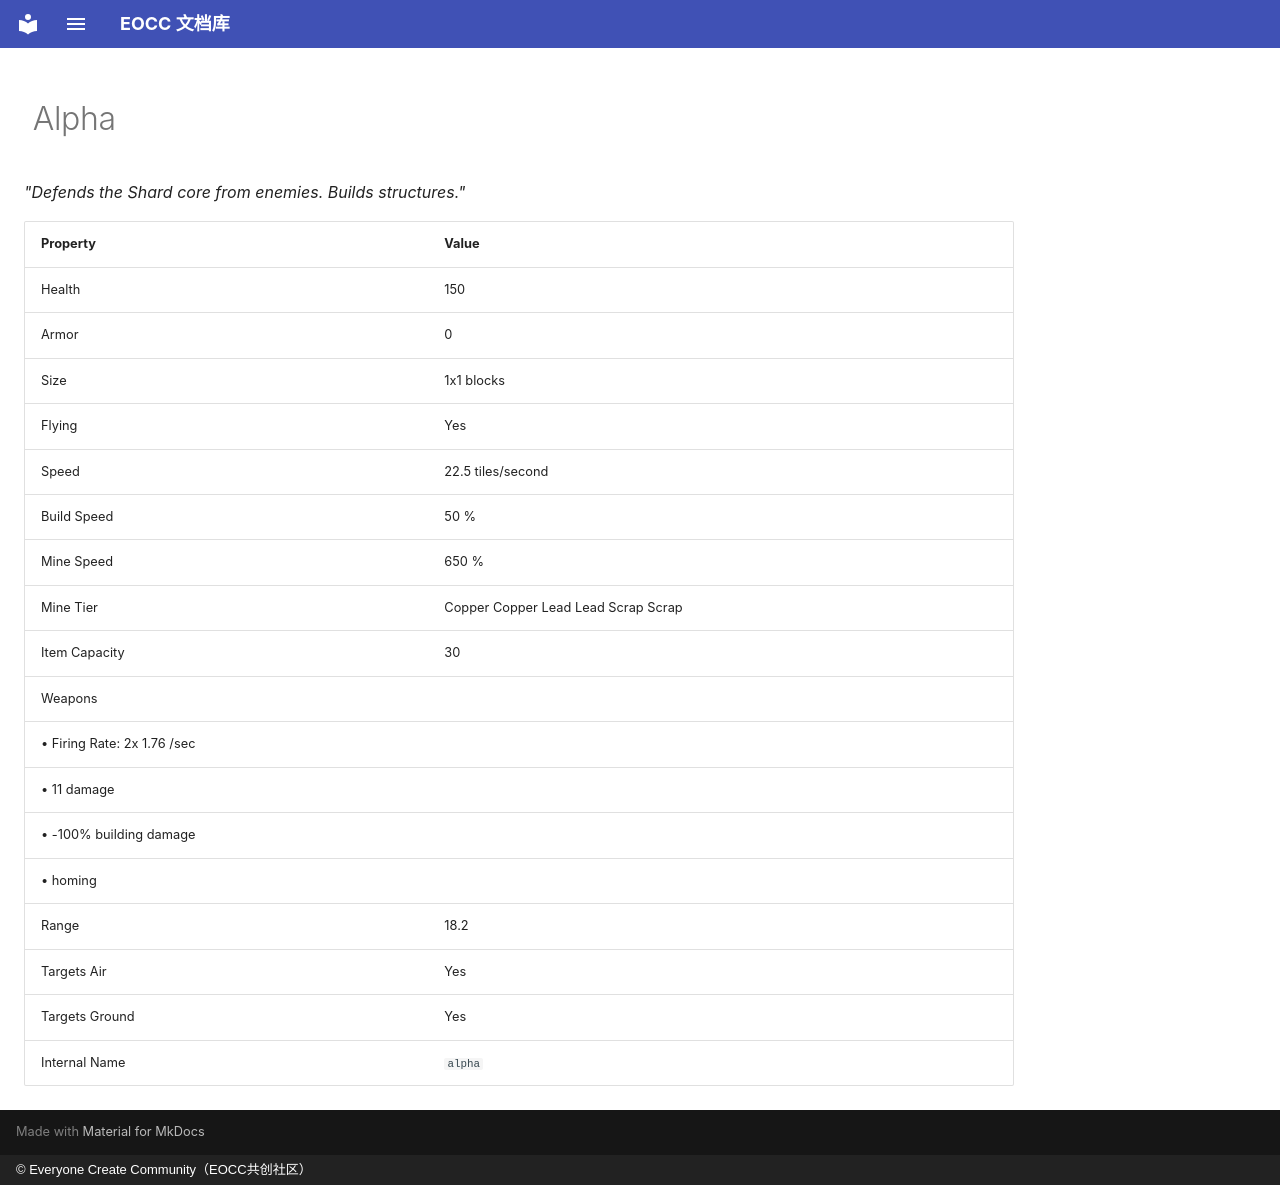

repository: eoccc/eoccc.github.io · page: wiki/mindustry/en/content/units/35-alpha/index.html · generator: mkdocs · copyright: © Everyone Create Community（EOCC共创社区）

# <img src="../../../../../../ext/img/mindustry/unit-alpha-ui.png" alt=""> Alpha

*"Defends the Shard core from enemies. Builds structures."*

| Property | Value |
|---|---|
| Health | 150 |
| Armor | 0 |
| Size | 1x1  blocks |
| Flying | Yes |
| Speed | 22.5  tiles/second |
| Build Speed | 50 % |
| Mine Speed | 650 % |
| Mine Tier | Copper Copper  Lead Lead  Scrap Scrap |
| Item Capacity | 30 |
| Weapons | <img src="../../../../../../ext/img/mindustry/small-basic-weapon.png" alt="">
 • Firing Rate: 2x 1.76 /sec
 • 11 damage
 • -100% building damage
 • homing |
| Range | 18.2 |
| Targets Air | Yes |
| Targets Ground | Yes |
| Internal Name | `alpha` |
